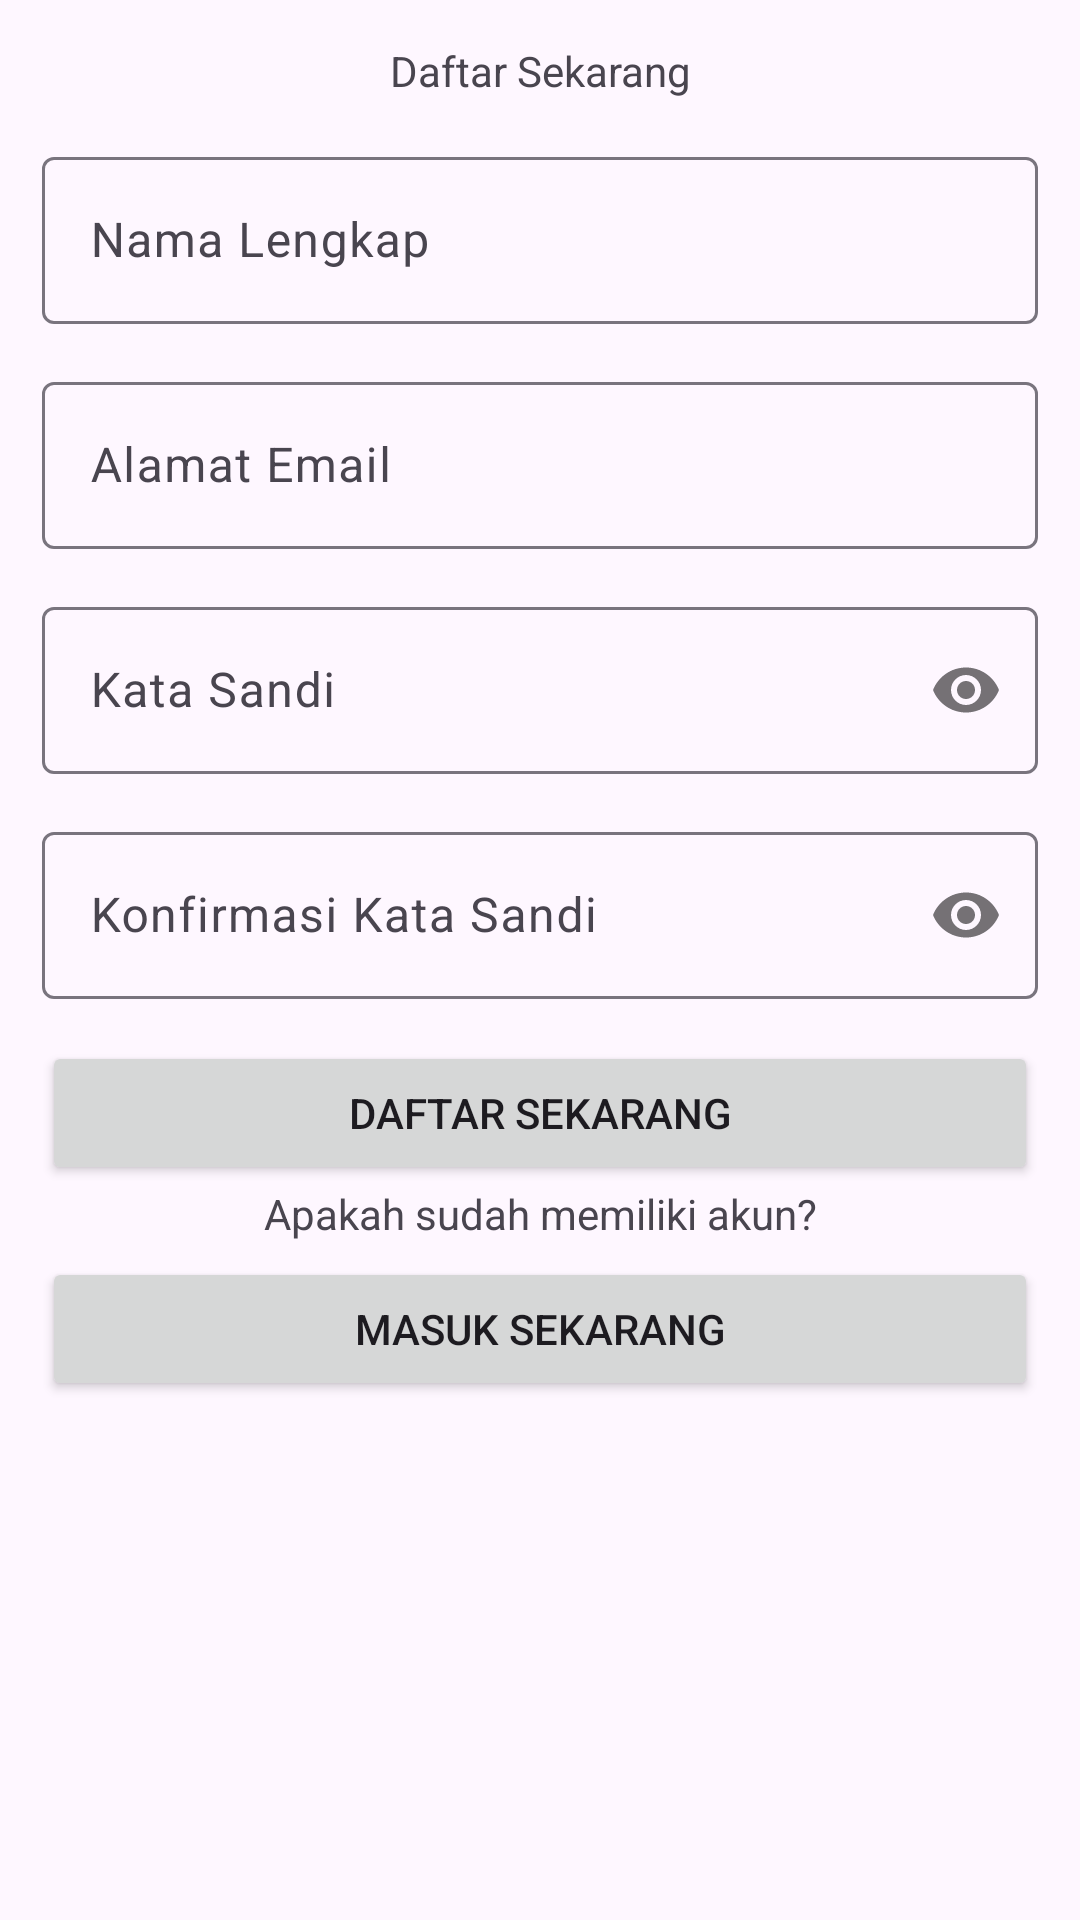

Reconstruct the res/layout file that produces this screen, plus the resources it refers to.
<!-- AndroidManifest.xml: application theme Theme.CPSSS -->
<!-- res/layout/activity_register.xml -->
<?xml version="1.0" encoding="utf-8"?>
<ScrollView xmlns:android="http://schemas.android.com/apk/res/android"
    xmlns:app="http://schemas.android.com/apk/res-auto"
    xmlns:tools="http://schemas.android.com/tools"
    android:id="@+id/regist"
    android:layout_width="match_parent"
    android:layout_height="match_parent"
    tools:context=".RegisterActivity">
    <LinearLayout
        android:layout_width="match_parent"
        android:layout_height="wrap_content"
        android:orientation="vertical"
        android:padding="14dp">
        <TextView
            android:layout_width="match_parent"
            android:layout_height="wrap_content"
            android:textAlignment="center"
            android:text="Daftar Sekarang" />
        <com.google.android.material.textfield.TextInputLayout
            android:layout_width="match_parent"
            android:layout_height="wrap_content"
            android:layout_marginTop="14dp"
            app:boxBackgroundMode="outline">

            <EditText
                android:id="@+id/name"
                android:layout_width="match_parent"
                android:layout_height="wrap_content"
                android:hint="Nama Lengkap"
                android:inputType="textPersonName" />
        </com.google.android.material.textfield.TextInputLayout>
        <com.google.android.material.textfield.TextInputLayout
            android:layout_width="match_parent"
            android:layout_height="wrap_content"
            android:layout_marginTop="14dp"
            app:boxBackgroundMode="outline">

            <EditText
                android:id="@+id/email"
                android:layout_width="match_parent"
                android:layout_height="wrap_content"
                android:hint="Alamat Email"
                android:inputType="textEmailAddress"/>

        </com.google.android.material.textfield.TextInputLayout>
        <com.google.android.material.textfield.TextInputLayout
            android:layout_width="match_parent"
            android:layout_height="wrap_content"
            android:layout_marginTop="14dp"
            app:boxBackgroundMode="outline"
            app:passwordToggleEnabled="true">

            <EditText
                android:id="@+id/password"
                android:layout_width="match_parent"
                android:layout_height="wrap_content"
                android:hint="Kata Sandi"
                android:inputType="textPassword" />
        </com.google.android.material.textfield.TextInputLayout>
        <com.google.android.material.textfield.TextInputLayout
            android:layout_width="match_parent"
            android:layout_height="wrap_content"
            android:layout_marginTop="14dp"
            app:boxBackgroundMode="outline"
            app:passwordToggleEnabled="true">

            <EditText
                android:id="@+id/Password_conf"
                android:layout_width="match_parent"
                android:layout_height="wrap_content"
                android:hint="Konfirmasi Kata Sandi"
                android:inputType="textPassword"/>
        </com.google.android.material.textfield.TextInputLayout>
        <Button
            android:id="@+id/btnregister"
            android:layout_width="match_parent"
            android:layout_height="wrap_content"
            android:layout_marginTop="14dp"
            android:text="Daftar Sekarang" />
        <TextView
            android:layout_width="match_parent"
            android:layout_height="wrap_content"
            android:text="Apakah sudah memiliki akun?"
            android:textAlignment="center" />
        <Button
            android:id="@+id/btnlogin"
            android:layout_width="match_parent"
            android:layout_height="wrap_content"
            android:layout_marginTop="5dp"
            android:text="Masuk Sekarang" />
    </LinearLayout>
</ScrollView>
<!-- resources referenced by this layout -->
<resources>
  <style name="Theme.CPSSS" parent="Base.Theme.CPSSS" />
  <style name="Base.Theme.CPSSS" parent="Theme.Material3.DayNight.NoActionBar">
          
          
      </style>
</resources>
